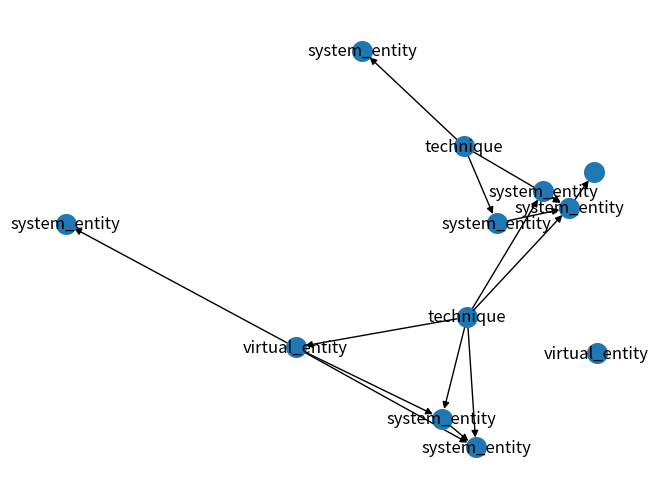

Recreate this plot in Python.
# ============================
# /AttacKG/data/cti/Cybereason Labs Analysis Operation Cobalt Kitty.pdf
# ============================

import networkx
from uuid import uuid3, NAMESPACE_DNS
import matplotlib.pyplot as plt


oceanlotus_kg = networkx.MultiDiGraph()
oceanlotus_namespace = uuid3(NAMESPACE_DNS, 'oceanlotus')

# ============================
# Initial Access - Spearphishing Link
# ============================
# Nodes:
oceanlotus_kg.add_node(uuid3(oceanlotus_namespace, 'email'),
                        type = 'virtual_entity',
                        entity_type = 'email', # Provenance graph-level
                        entity_regex = '',
                        entity_description = '#spear-phishing emails', # NLP-level
                        cti_instance = '', # CTI-level
                        cti_instance_regex = '',
                        cti_instance_description = ''
                        )

oceanlotus_kg.add_node(uuid3(oceanlotus_namespace, 'email_client'),
                        type = 'system_entity',
                        entity_type = 'process', # Provenance graph-level
                        entity_regex = '',
                        entity_description = '', # NLP-level
                        cti_instance = '#chrome.exe#outlook.exe', # CTI-level
                        cti_instance_regex = '',
                        cti_instance_description = ''
                        )

oceanlotus_kg.add_node(uuid3(oceanlotus_namespace, 'link_flash'),
                        type = 'system_entity',
                        entity_type = 'network_location', # Provenance graph-level
                        entity_regex = '',
                        entity_description = '#malicious site', # NLP-level
                        cti_instance = '', # CTI-level
                        cti_instance_regex = '',
                        cti_instance_description = ''
                        )

oceanlotus_kg.add_node(uuid3(oceanlotus_namespace, 'flash'),
                        type = 'system_entity',
                        entity_type = 'file_executable',
                        entity_regex = '*.exe',
                        entity_description = '#fake Flash Installer',
                        cti_instance = '#install_flashplayers.exe',
                        cti_instance_regex = '',
                        cti_description = ''
                        )

oceanlotus_kg.add_node(uuid3(oceanlotus_namespace, 'flash_process'),
                        type = 'system_entity',
                        entity_type = 'process',
                        entity_regex = '*.exe',
                        entity_description = '',
                        cti_instance = '',
                        cti_instance_regex = '',
                        cti_description = ''
                        )

# Edges:                    
oceanlotus_kg.add_edge(uuid3(oceanlotus_namespace, 'email'),
                        uuid3(oceanlotus_namespace, 'link_flash'),
                        type = 'virtual_opearation',
                        operation_type = 'contain',
                        operation_description = '#contained'
                        )

oceanlotus_kg.add_edge(uuid3(oceanlotus_namespace, 'email'),
                        uuid3(oceanlotus_namespace, 'email_client'),
                        type = 'virtual_opearation',
                        operation_type = 'opened in',
                        operation_description = ''
                        )

oceanlotus_kg.add_edge(uuid3(oceanlotus_namespace, 'link_flash'),
                        uuid3(oceanlotus_namespace, 'email_client'),
                        type = 'system_opearation',
                        operation_type = 'net_read',
                        operation_description = ''
                        )


oceanlotus_kg.add_edge(uuid3(oceanlotus_namespace, 'flash'),
                        uuid3(oceanlotus_namespace, 'flash_process'),
                        type = 'system_operation',
                        operation_type = 'execute',
                        operation_description = ''
                        )

# Tactics & Techniques
oceanlotus_kg.add_node(uuid3(oceanlotus_namespace, 'spearphishing_link'),
                        type = 'technique',
                        technique_id = 'T1566.002',
                        technique_name = 'Spearphishing Link'
                        )

for node_id in ['email', 'email_client', 'link_flash', 'flash', 'flash_process']:
    oceanlotus_kg.add_edge(uuid3(oceanlotus_namespace, 'spearphishing_link'),
                            uuid3(oceanlotus_namespace, node_id),
                            type = 'technique_steps',
                            )

# ============================
# Execution - Malicious Link
# ============================
# Nodes:
oceanlotus_kg.add_node(uuid3(oceanlotus_namespace, 'link_payload'),
                        type = 'system_entity',
                        entity_type = 'network_location', # Provenance graph-level
                        entity_regex = '',
                        entity_description = '#URL', # NLP-level
                        cti_instance = '#http://110.10.179.65:80/ptF2', # CTI-level
                        cti_instance_regex = '',
                        cti_instance_description = ''
                        )

oceanlotus_kg.add_node(uuid3(oceanlotus_namespace, 'payload'),
                        type = 'system_entity',
                        entity_type = 'file',
                        entity_regex = '',
                        entity_description = '#encrypted payload#',
                        cti_instance = '#microsoft.jpg',
                        cti_instance_regex = '',
                        cti_description = ''
                        )

# Edges:
oceanlotus_kg.add_edge(uuid3(oceanlotus_namespace, 'link_payload'),
                        uuid3(oceanlotus_namespace, 'flash_process'),
                        type = 'system_opearation',
                        operation_type = 'net_read',
                        operation_description = ''
                        )

oceanlotus_kg.add_edge(uuid3(oceanlotus_namespace, 'flash_process'),
                        uuid3(oceanlotus_namespace, 'Payload'),
                        type = 'system_operation',
                        operation_type = 'file_write',
                        operation_description = '#downloads'
                        )

# Tactics & Techniques
oceanlotus_kg.add_node(uuid3(oceanlotus_namespace, 'malicious_link'),
                        type = 'technique',
                        technique_id = 'T1566.002',
                        technique_name = 'Spearphishing Link'
                        )

for node_id in ['flash_process', 'link_payload', 'payload']:
    oceanlotus_kg.add_edge(uuid3(oceanlotus_namespace, 'malicious_link'),
                            uuid3(oceanlotus_namespace, node_id),
                            type = 'technique_steps',
                            )

# ============================
# Initial Access - Spearphishing Attachment
# ============================
# Nodes:
oceanlotus_kg.add_node(uuid3(oceanlotus_namespace, 'document'),
                        type = 'system_entity',
                        entity_type = 'file_document',
                        entity_regex = '*.(docx|doc)',
                        entity_description = '#word file#document',
                        cti_instance = '#CV.doc#Complaint_Letter.doc',
                        cti_instance_regex = '',
                        cti_description = ''
                        )

oceanlotus_kg.add_node(uuid3(oceanlotus_namespace, 'macro'),
                        type = 'virtual_entity',
                        entity_type = 'macro', # Provenance graph-level
                        entity_regex = '',
                        entity_description = '#malicious macro', # NLP-level
                        cti_instance = '', # CTI-level
                        cti_instance_regex = '',
                        cti_instance_description = ''
                        )                        

# Edges:
oceanlotus_kg.add_edge(uuid3(oceanlotus_namespace, 'email'),
                        uuid3(oceanlotus_namespace, 'document'),
                        type = 'virtual_opearation',
                        operation_type = 'contain',
                        operation_description = '#contained'
                        )

# ============================
# Visualization
# ============================
pos = networkx.spring_layout(oceanlotus_kg)
networkx.draw(oceanlotus_kg, pos, node_size=200)
node_labels = networkx.get_node_attributes(oceanlotus_kg, 'type')
networkx.draw_networkx_labels(oceanlotus_kg, pos, labels=node_labels)
plt.show()
